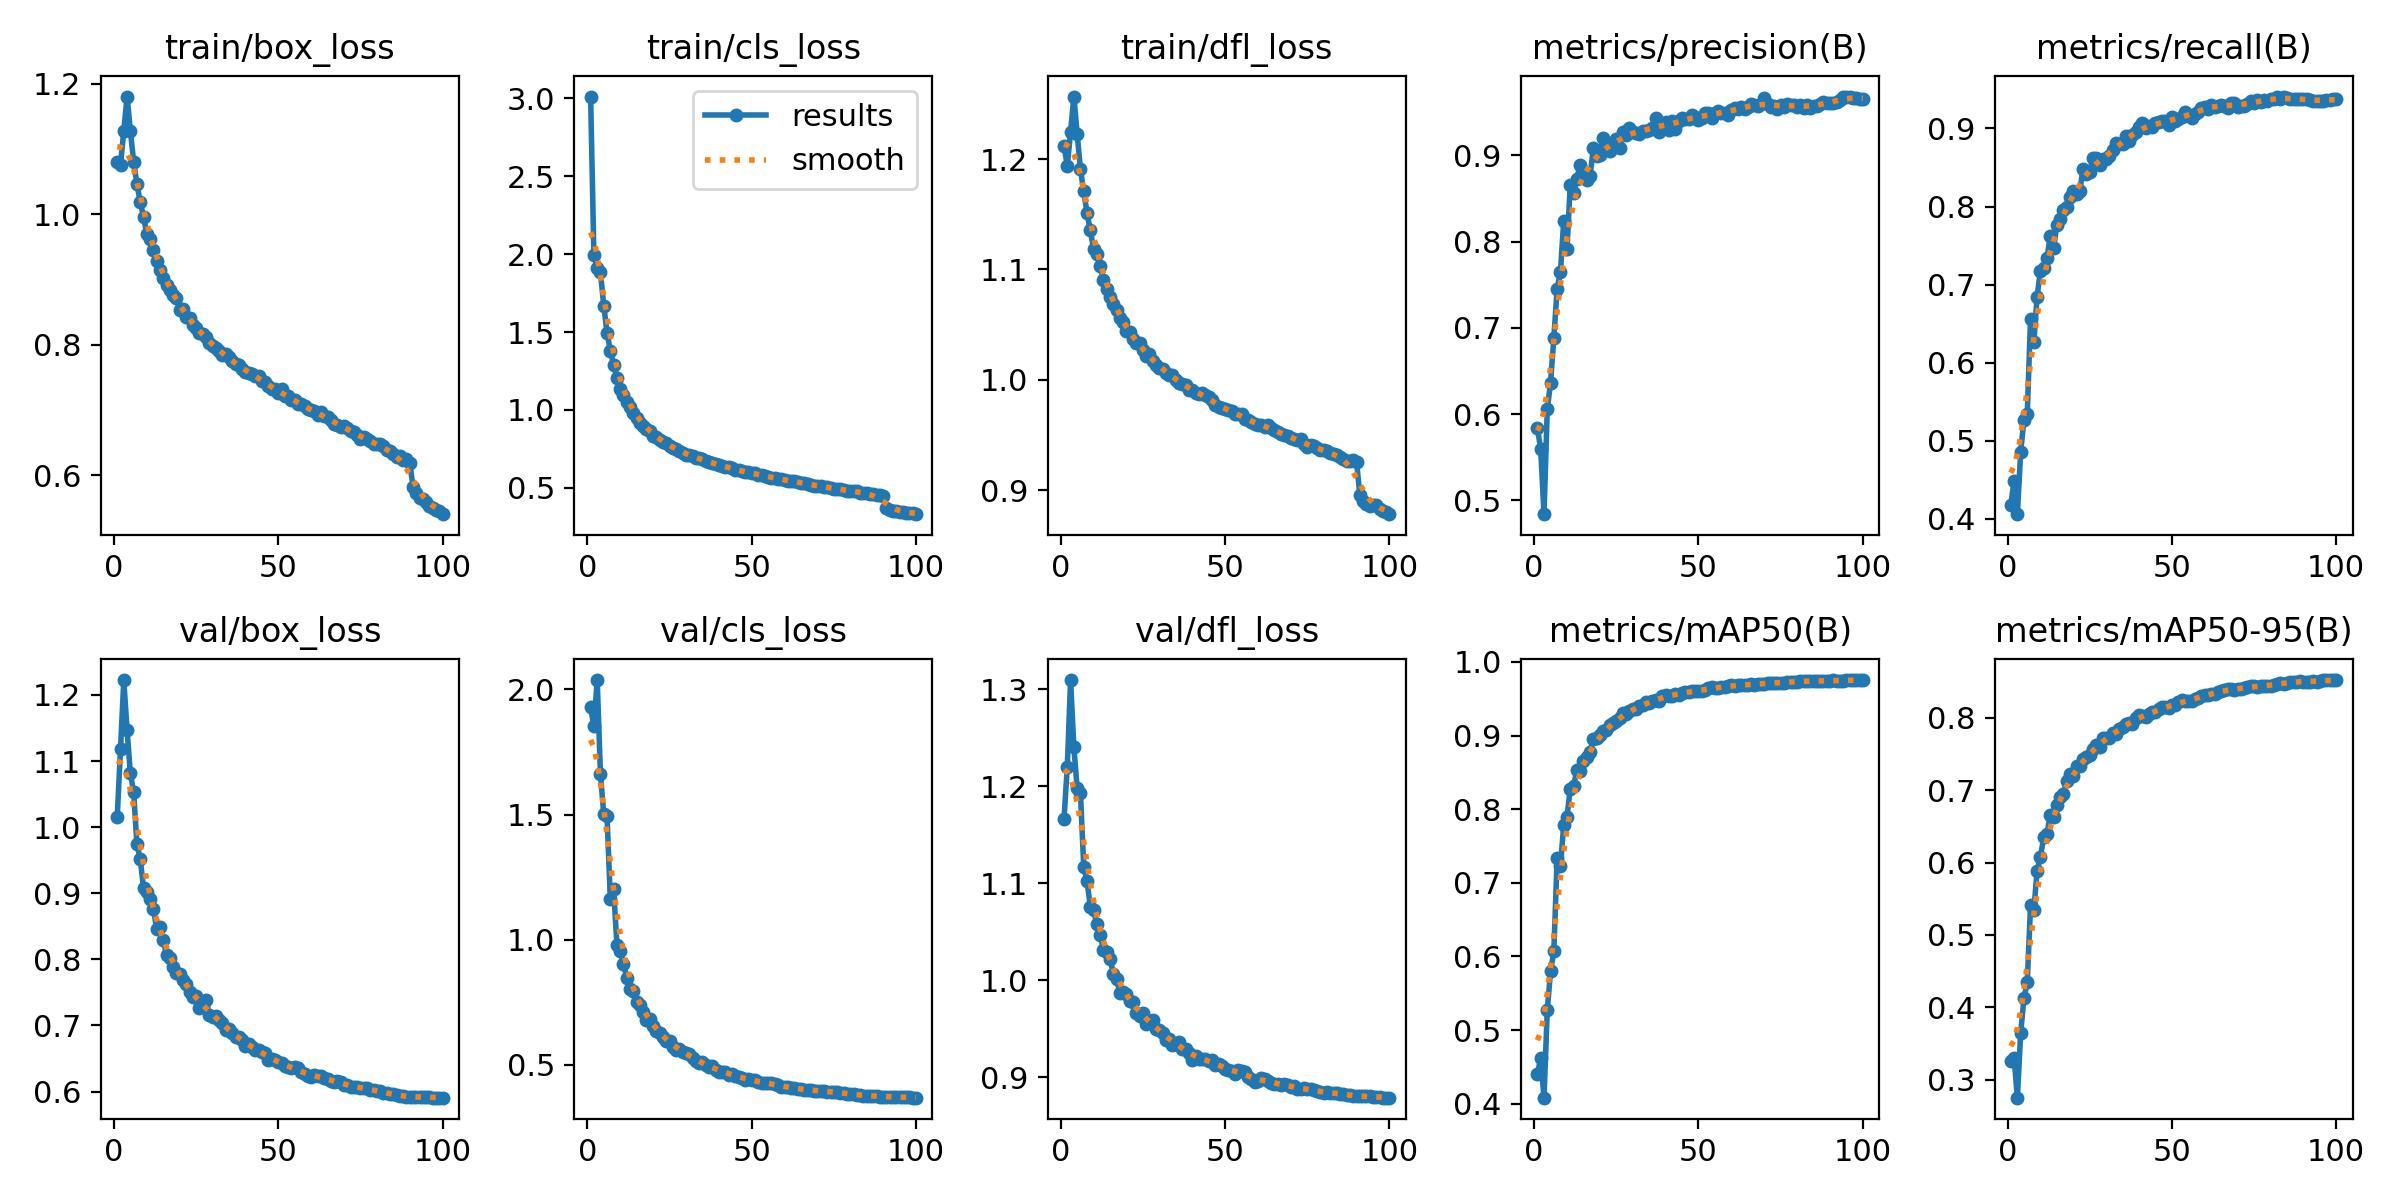

The table this chart was drawn from, first rows:
epoch, time, train/box_loss, train/cls_loss, train/dfl_loss, metrics/precision(B), metrics/recall(B), metrics/mAP50(B), metrics/mAP50-95(B), val/box_loss, val/cls_loss, val/dfl_loss, lr/pg0, lr/pg1, lr/pg2
1, 114.4, 1.081, 3.012, 1.212, 0.5837, 0.4183, 0.4402, 0.326, 1.015, 1.93, 1.166, 0.003328, 0.003328, 0.003328
2, 204.2, 1.076, 1.993, 1.194, 0.5595, 0.4488, 0.4622, 0.3298, 1.118, 1.852, 1.22, 0.006595, 0.006595, 0.006595
3, 292.8, 1.128, 1.911, 1.225, 0.4841, 0.4061, 0.4082, 0.2751, 1.223, 2.037, 1.309, 0.009797, 0.009797, 0.009797
4, 381.2, 1.18, 1.883, 1.257, 0.6055, 0.4861, 0.5275, 0.3648, 1.147, 1.662, 1.24, 0.009703, 0.009703, 0.009703
5, 468.7, 1.128, 1.669, 1.223, 0.6366, 0.527, 0.5798, 0.4127, 1.082, 1.501, 1.198, 0.009604, 0.009604, 0.009604
6, 556, 1.081, 1.496, 1.191, 0.6885, 0.5341, 0.6072, 0.4345, 1.053, 1.494, 1.193, 0.009505, 0.009505, 0.009505
7, 644, 1.046, 1.378, 1.171, 0.7457, 0.6563, 0.7336, 0.5409, 0.9742, 1.162, 1.117, 0.009406, 0.009406, 0.009406
8, 732.2, 1.019, 1.291, 1.151, 0.7645, 0.6262, 0.7222, 0.5342, 0.9518, 1.202, 1.102, 0.009307, 0.009307, 0.009307
9, 820.4, 0.9963, 1.204, 1.135, 0.8238, 0.6846, 0.7782, 0.5887, 0.9083, 0.9807, 1.076, 0.009208, 0.009208, 0.009208
10, 908.4, 0.9699, 1.138, 1.119, 0.7915, 0.7179, 0.7897, 0.6076, 0.9018, 0.9534, 1.072, 0.009109, 0.009109, 0.009109
11, 996.8, 0.9629, 1.099, 1.114, 0.8659, 0.7211, 0.8275, 0.6347, 0.8915, 0.9018, 1.058, 0.00901, 0.00901, 0.00901
12, 1085, 0.9446, 1.053, 1.103, 0.8563, 0.7341, 0.8313, 0.6396, 0.8766, 0.849, 1.047, 0.008911, 0.008911, 0.008911
13, 1173, 0.9289, 1.016, 1.09, 0.8729, 0.7619, 0.8533, 0.666, 0.8462, 0.8026, 1.031, 0.008812, 0.008812, 0.008812
14, 1262, 0.9144, 0.9795, 1.082, 0.889, 0.7467, 0.8516, 0.6631, 0.8491, 0.7937, 1.029, 0.008713, 0.008713, 0.008713
15, 1351, 0.9028, 0.9488, 1.075, 0.8814, 0.7762, 0.8655, 0.6796, 0.8295, 0.7511, 1.022, 0.008614, 0.008614, 0.008614
16, 1436, 0.8925, 0.9189, 1.069, 0.872, 0.784, 0.8703, 0.6905, 0.8062, 0.7407, 1.007, 0.008515, 0.008515, 0.008515
17, 1520, 0.8845, 0.8994, 1.063, 0.8757, 0.7962, 0.8774, 0.6955, 0.8018, 0.7121, 1.001, 0.008416, 0.008416, 0.008416
18, 1603, 0.877, 0.8754, 1.056, 0.9084, 0.7992, 0.8955, 0.713, 0.7886, 0.678, 0.9871, 0.008317, 0.008317, 0.008317
19, 1687, 0.8718, 0.8666, 1.053, 0.899, 0.8126, 0.8966, 0.7222, 0.7789, 0.6843, 0.9879, 0.008218, 0.008218, 0.008218
20, 1772, 0.8532, 0.8334, 1.044, 0.8999, 0.8198, 0.9005, 0.7201, 0.7774, 0.6569, 0.9858, 0.008119, 0.008119, 0.008119
21, 1858, 0.8553, 0.8271, 1.043, 0.9202, 0.8165, 0.9065, 0.7334, 0.7681, 0.6337, 0.9788, 0.00802, 0.00802, 0.00802
22, 1947, 0.8424, 0.8055, 1.037, 0.9122, 0.8202, 0.9074, 0.733, 0.762, 0.6287, 0.9772, 0.007921, 0.007921, 0.007921
23, 2035, 0.8404, 0.7976, 1.033, 0.9054, 0.8484, 0.9145, 0.7435, 0.7502, 0.6113, 0.9656, 0.007822, 0.007822, 0.007822
24, 2123, 0.8309, 0.7879, 1.033, 0.9107, 0.8423, 0.9167, 0.7455, 0.7436, 0.5957, 0.9627, 0.007723, 0.007723, 0.007723
25, 2211, 0.8257, 0.766, 1.027, 0.9184, 0.8448, 0.9197, 0.7486, 0.7453, 0.5935, 0.9664, 0.007624, 0.007624, 0.007624
26, 2295, 0.8179, 0.7586, 1.022, 0.909, 0.8628, 0.924, 0.7567, 0.7271, 0.5707, 0.9552, 0.007525, 0.007525, 0.007525
27, 2379, 0.8161, 0.75, 1.023, 0.9268, 0.8621, 0.9302, 0.7628, 0.7278, 0.5608, 0.9576, 0.007426, 0.007426, 0.007426
28, 2464, 0.8126, 0.7377, 1.017, 0.9234, 0.8535, 0.9299, 0.7602, 0.7384, 0.5638, 0.9591, 0.007327, 0.007327, 0.007327
29, 2547, 0.8027, 0.7252, 1.013, 0.9319, 0.8607, 0.9336, 0.7723, 0.7161, 0.5508, 0.95, 0.007228, 0.007228, 0.007228
30, 2632, 0.799, 0.7119, 1.011, 0.9275, 0.8612, 0.9358, 0.7727, 0.7131, 0.5482, 0.948, 0.007129, 0.007129, 0.007129
31, 2716, 0.7954, 0.7124, 1.01, 0.9263, 0.8652, 0.9362, 0.7726, 0.7144, 0.5441, 0.9453, 0.00703, 0.00703, 0.00703
32, 2802, 0.7899, 0.7015, 1.006, 0.9242, 0.8719, 0.9402, 0.7789, 0.7075, 0.5277, 0.9385, 0.006931, 0.006931, 0.006931
33, 2890, 0.7839, 0.6925, 1.005, 0.9282, 0.8813, 0.941, 0.7782, 0.7032, 0.5161, 0.9394, 0.006832, 0.006832, 0.006832
34, 2978, 0.786, 0.6885, 1.005, 0.9279, 0.8807, 0.9455, 0.7848, 0.6933, 0.5095, 0.9325, 0.006733, 0.006733, 0.006733
35, 3066, 0.7814, 0.6838, 0.9998, 0.9295, 0.88, 0.9445, 0.7868, 0.6944, 0.5106, 0.9346, 0.006634, 0.006634, 0.006634
36, 3154, 0.7745, 0.6714, 0.9967, 0.9317, 0.8904, 0.9474, 0.7918, 0.6885, 0.5014, 0.9364, 0.006535, 0.006535, 0.006535
37, 3243, 0.771, 0.6637, 0.9963, 0.9428, 0.8834, 0.9489, 0.7933, 0.6832, 0.49, 0.929, 0.006436, 0.006436, 0.006436
38, 3330, 0.7688, 0.6605, 0.9954, 0.9273, 0.8915, 0.9474, 0.7921, 0.6822, 0.4967, 0.9286, 0.006337, 0.006337, 0.006337
39, 3418, 0.7632, 0.652, 0.9911, 0.9361, 0.8956, 0.9535, 0.8001, 0.6773, 0.4802, 0.9251, 0.006238, 0.006238, 0.006238
40, 3506, 0.7585, 0.645, 0.9905, 0.9386, 0.9022, 0.9551, 0.8037, 0.6692, 0.4719, 0.9173, 0.006139, 0.006139, 0.006139
41, 3594, 0.7562, 0.6401, 0.9878, 0.9291, 0.9072, 0.9541, 0.8032, 0.672, 0.4725, 0.9221, 0.00604, 0.00604, 0.00604
42, 3683, 0.7556, 0.6341, 0.9869, 0.9404, 0.9, 0.9544, 0.8007, 0.6674, 0.4712, 0.9182, 0.005941, 0.005941, 0.005941
43, 3771, 0.7529, 0.6326, 0.9884, 0.9308, 0.9035, 0.956, 0.8054, 0.6631, 0.461, 0.9184, 0.005842, 0.005842, 0.005842
44, 3859, 0.7526, 0.6263, 0.9859, 0.9394, 0.9014, 0.9552, 0.8077, 0.6632, 0.4644, 0.9187, 0.005743, 0.005743, 0.005743
45, 3947, 0.7444, 0.6164, 0.9847, 0.9431, 0.9064, 0.9584, 0.8087, 0.6592, 0.4573, 0.916, 0.005644, 0.005644, 0.005644
46, 4035, 0.7428, 0.6141, 0.9814, 0.9426, 0.9077, 0.959, 0.8125, 0.6577, 0.4522, 0.9176, 0.005545, 0.005545, 0.005545
47, 4123, 0.7376, 0.6072, 0.9775, 0.9421, 0.9091, 0.9598, 0.8143, 0.6483, 0.4459, 0.9128, 0.005446, 0.005446, 0.005446
48, 4208, 0.7323, 0.6007, 0.9754, 0.9462, 0.9093, 0.9598, 0.8144, 0.6491, 0.4411, 0.913, 0.005347, 0.005347, 0.005347
49, 4292, 0.7326, 0.5994, 0.9742, 0.9443, 0.9039, 0.9608, 0.8135, 0.6475, 0.4447, 0.9114, 0.005248, 0.005248, 0.005248
50, 4376, 0.7262, 0.5929, 0.9735, 0.9415, 0.915, 0.9604, 0.818, 0.6441, 0.438, 0.9078, 0.005149, 0.005149, 0.005149
51, 4459, 0.7327, 0.5941, 0.9728, 0.9431, 0.9102, 0.961, 0.8173, 0.6437, 0.4387, 0.9069, 0.00505, 0.00505, 0.00505
52, 4543, 0.7213, 0.5823, 0.9716, 0.9485, 0.9117, 0.9616, 0.8212, 0.638, 0.4319, 0.9064, 0.004951, 0.004951, 0.004951
53, 4627, 0.7217, 0.5821, 0.9691, 0.9494, 0.9146, 0.9644, 0.8248, 0.6372, 0.4277, 0.9033, 0.004852, 0.004852, 0.004852
54, 4710, 0.7162, 0.5768, 0.9688, 0.9433, 0.9217, 0.9653, 0.8235, 0.6358, 0.4268, 0.9073, 0.004753, 0.004753, 0.004753
55, 4794, 0.7156, 0.5727, 0.9689, 0.9496, 0.917, 0.9643, 0.8229, 0.6364, 0.4272, 0.9062, 0.004654, 0.004654, 0.004654
56, 4878, 0.7096, 0.566, 0.9643, 0.9511, 0.9139, 0.9645, 0.8226, 0.6361, 0.4268, 0.9049, 0.004555, 0.004555, 0.004555
57, 4961, 0.7092, 0.565, 0.9637, 0.9493, 0.9186, 0.9655, 0.826, 0.6291, 0.4233, 0.8999, 0.004456, 0.004456, 0.004456
58, 5045, 0.7059, 0.5593, 0.9622, 0.9493, 0.9214, 0.9659, 0.8279, 0.6261, 0.418, 0.8981, 0.004357, 0.004357, 0.004357
59, 5128, 0.7014, 0.5546, 0.9601, 0.9472, 0.9259, 0.9672, 0.8304, 0.6229, 0.4132, 0.8953, 0.004258, 0.004258, 0.004258
60, 5212, 0.6995, 0.5474, 0.9589, 0.9527, 0.9279, 0.968, 0.8322, 0.6223, 0.4111, 0.8957, 0.004159, 0.004159, 0.004159
... 40 more rows
